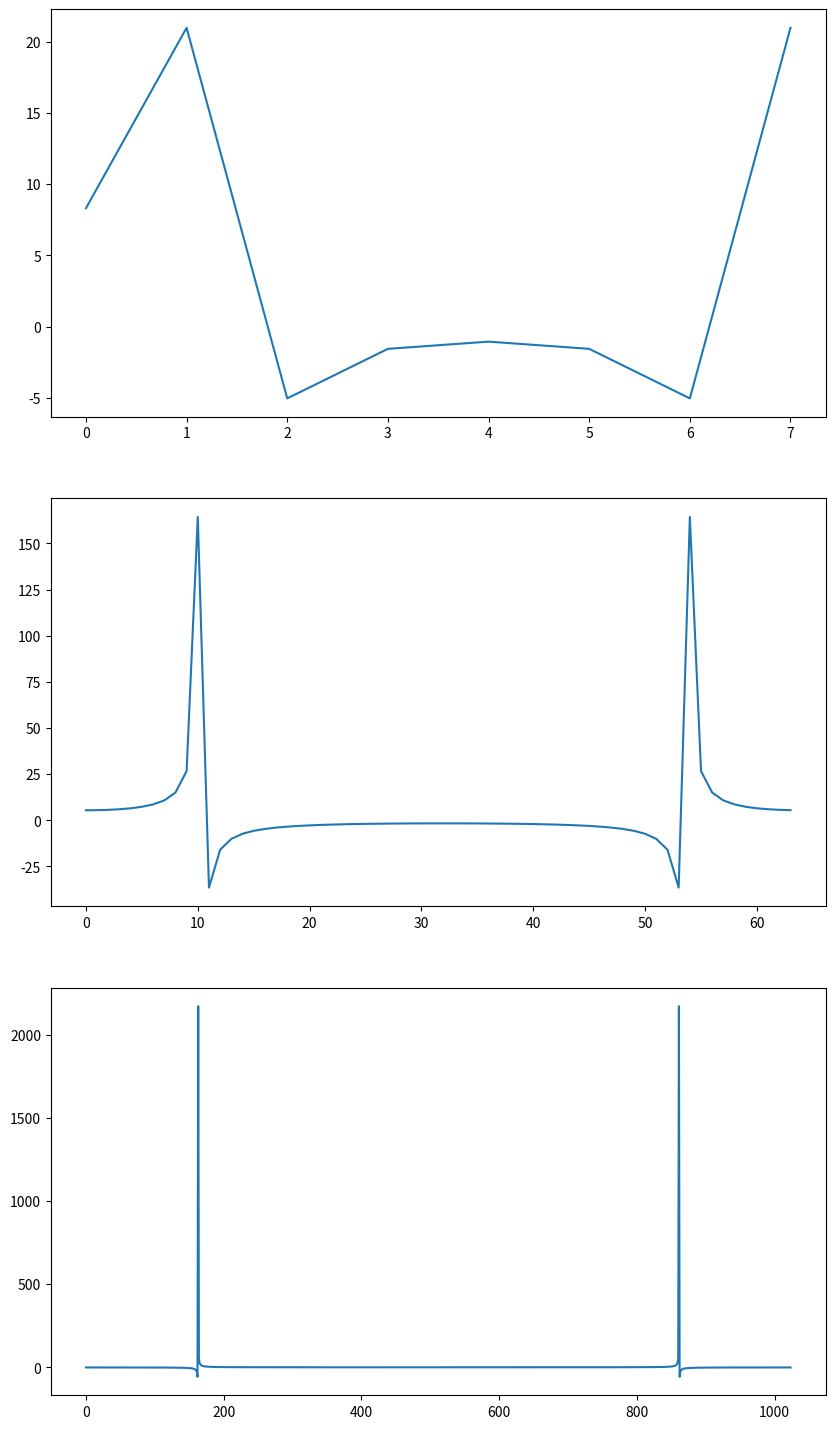

Python code for this plot:
import numpy as np
import matplotlib.pyplot as plt

j = complex(0, 1)

ranges = [np.arange(r) for r in [8, 64, 1024]]

signal1 = [3 * np.sin(r) + 4.5 * np.cos(r) for r in ranges]


def fft(xt: np.ndarray) -> np.ndarray:
    N = len(xt)
    if N < 2:
        return xt
    even, odd = fft(xt[0::2]), fft(xt[1::2])
    T = np.exp(-2j * np.pi * np.arange(N // 2) / N) * odd
    return np.concatenate([even + T, even - T])


if __name__ == '__main__':
    fig = plt.figure(figsize=(10, 18))
    f = [fft(x) for x in signal1]
    for i in range(3):
        plt.subplot(3, 1, i + 1)
        plt.plot(ranges[i], f[i])
    plt.show()
